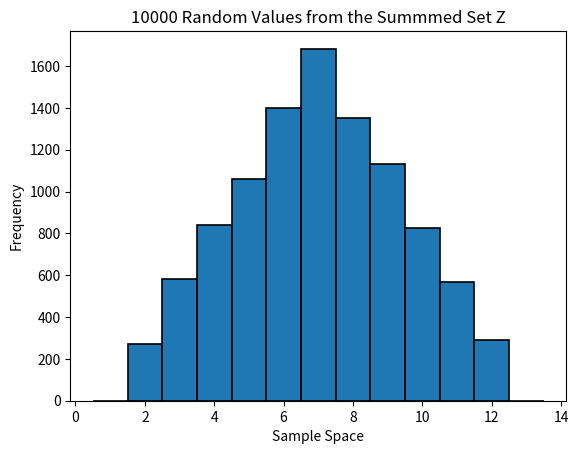

This figure's Python source:
# -*- coding: utf-8 -*-
"""
Created on Fri Sep 16 17:15:14 2022

[redacted]
"""
import random
import numpy as np
import matplotlib.pyplot as plt

totval = 10000

X = [random.randint(1, 6) for x in range(totval)]
Y = [random.randint(1, 6) for x in range(totval)]
Z = np.add(X, Y)

count_5_7 = 0
for i in Z:
    if i == 5 or i == 6 or i == 7:
        count_5_7 += 1

prob_5_7 = count_5_7 / totval

print("The probability that a value in set Z is in (4, 7] is " + str(prob_5_7))

plt.hist(Z, range(1, 15), edgecolor='black', linewidth=1.2, align = 'left')
plt.xlabel('Sample Space')
plt.ylabel('Frequency')
plt.title(str(totval) + ' Random Values from the Summmed Set Z')
